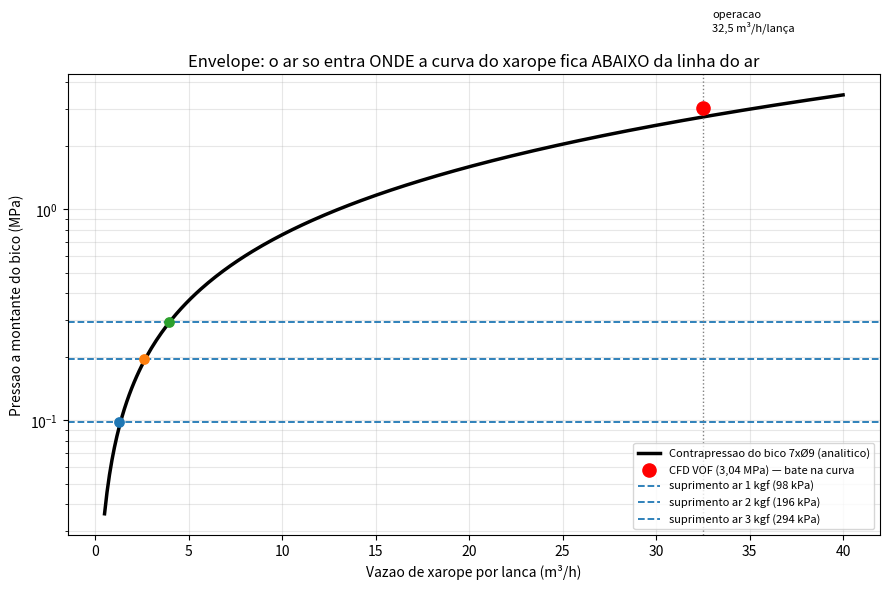

Python code for this plot: (Note: this script raises an exception after producing the figure.)
import numpy as np
import matplotlib; matplotlib.use("Agg")
import matplotlib.pyplot as plt

# Bico nativo 7xO9
mu=6.5; rho=1300.0; N=7; D=0.009; L=0.045; A_hole=np.pi*D**2/4
def dP(Q_lance):  # Q em m3/s por lanca
    Qh=Q_lance/N; v=Qh/A_hole
    dP_visc=128*mu*L*Qh/(np.pi*D**4)     # Hagen-Poiseuille
    dP_acc =0.5*rho*v**2                  # aceleracao ao jato
    dP_ent =0.5*(0.5*rho*v**2)           # entrada abrupta K~0.5
    return dP_visc+dP_acc+dP_ent, dP_visc, dP_acc+dP_ent, v

# ponto de operacao
Qop=32.5/3600
dt,dv,dm,vop=dP(Qop)
print(f"OP 32,5 m3/h/lanca: v_furo={vop:.1f} m/s  dP_analitico={dt/1e6:.2f} MPa (visc {dv/1e6:.2f} + resto {dm/1e6:.2f})  | CFD=3,04 MPa")

# curva
Q=np.linspace(0.5,40,300)/3600
DP=np.array([dP(q)[0] for q in Q])/1e6
Qh=Q*3600
# pressoes de ar
airs={'1 kgf':0.098,'2 kgf':0.196,'3 kgf':0.294}
# crossover: onde dP == p_ar
def crossover(pair):
    f=np.array([dP(q)[0]/1e6-pair for q in Q])
    idx=np.where(np.diff(np.sign(f)))[0]
    return Qh[idx[0]] if len(idx) else np.nan
print("\nEnvelope (vazao maxima p/ o ar ENTRAR):")
for k,p in airs.items():
    qc=crossover(p); print(f"  ar {k} ({p*1000:.0f} kPa) -> ar entra so se vazao <= {qc:.1f} m3/h/lanca  (op e 32,5)")

plt.figure(figsize=(9,6))
plt.plot(Qh,DP,'k-',lw=2.5,label='Contrapressao do bico 7xØ9 (analitico)')
plt.scatter([32.5],[3.04],c='red',s=90,zorder=5,label='CFD VOF (3,04 MPa) — bate na curva')
for k,p in airs.items():
    plt.axhline(p,ls='--',lw=1.3,label=f'suprimento ar {k} ({p*1000:.0f} kPa)')
    qc=crossover(p)
    if not np.isnan(qc): plt.scatter([qc],[p],s=45,zorder=5)
plt.axvline(32.5,color='gray',ls=':',lw=1); plt.text(33,7,'operacao\n32,5 m³/h/lança',fontsize=8)
plt.yscale('log'); plt.xlabel('Vazao de xarope por lanca (m³/h)'); plt.ylabel('Pressao a montante do bico (MPa)')
plt.title('Envelope: o ar so entra ONDE a curva do xarope fica ABAIXO da linha do ar')
plt.grid(True,which='both',alpha=0.3); plt.legend(fontsize=8,loc='lower right')
out="/tmp/claude-0/-home-user-Programacao/d7e95d58-0a9a-5744-b0e9-262c592f6690/scratchpad/envelope_ar.png"
plt.tight_layout(); plt.savefig(out,dpi=130); print("\n",out)
